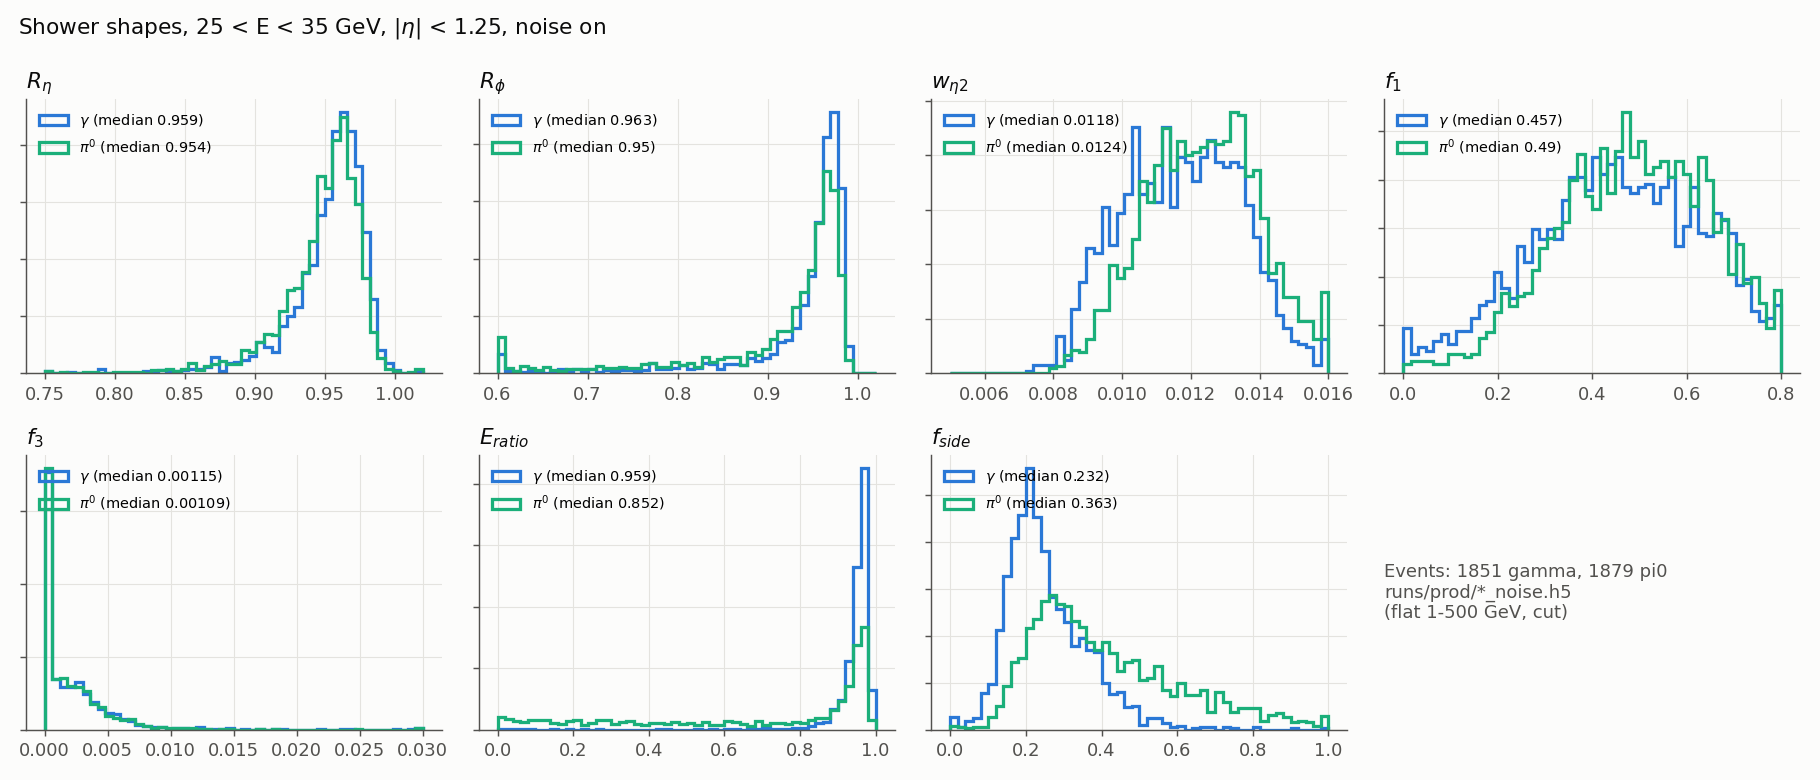

Values plotted in this chart, from the file beside it:
particle, event, e_true_gev, eta, r_eta, r_phi, w_eta2, f1, f3, e_ratio, f_side
gamma, 42, 32.57, 0.08969, 0.9485, 0.9702, 0.009974, 0.4086, 0.002275, 0.9796, 0.2085
gamma, 77, 33.69, 0.8737, 0.8694, 0.9045, 0.01579, 0.689, -0.0007532, 0.928, 0.5308
gamma, 223, 33.27, 0.7605, 0.9567, 0.9588, 0.01101, 0.5319, 0.0006278, 0.9824, 0.2409
gamma, 309, 32.34, -0.2121, 0.9709, 0.9682, 0.009275, 0.2658, 0.002064, 0.973, 0.1507
gamma, 317, 25.76, 0.1759, 0.9584, 0.9782, 0.01378, 0.4241, -0.001004, 0.9529, 0.1556
gamma, 321, 28.24, 1.106, 0.9561, 0.9664, 0.01095, 0.3489, 0.002081, 0.9526, 0.2754
gamma, 342, 27.24, 1.248, 0.9365, 0.9625, 0.0137, 0.6243, 0.002585, 0.8813, 0.3046
gamma, 401, 25.63, -0.7221, 0.9453, 0.9626, 0.01255, 0.5265, -0.0004346, 0.9003, 0.2705
gamma, 517, 28.06, 1.106, 0.8629, 0.7932, 0.01416, 0.7255, -0.002468, 0.9371, 0.4644
gamma, 540, 28.49, -0.9924, 0.9656, 0.9685, 0.01064, 0.5266, -0.005357, 0.959, 0.2898
gamma, 550, 25.27, -0.005419, 0.9639, 0.9544, 0.01137, 0.3902, 0.002565, 0.977, 0.1678
gamma, 669, 26.02, -1.138, 1.029, 0.9413, 0.01274, 0.7787, -0.002551, 0.9334, 0.3579
gamma, 761, 27.59, -0.3503, 0.9503, 0.9745, 0.01346, 0.4527, 0.004504, 0.9741, 0.1923
gamma, 769, 28.03, -0.2512, 0.9611, 0.9699, 0.01306, 0.2423, 0.008122, 0.9726, 0.1545
gamma, 792, 32.22, 0.8381, 0.974, 0.9775, 0.009414, 0.1942, 0.002665, 0.9276, 0.1345
gamma, 799, 27.59, -0.715, 0.9599, 0.9806, 0.008936, 0.3657, 0.006266, 0.9678, 0.217
gamma, 926, 31.86, -1.039, 0.9637, 0.9579, 0.01029, 0.3219, 0.001636, 0.9101, 0.1795
gamma, 1021, 31.67, 0.5398, 0.9787, 0.9703, 0.009345, 0.2793, 0.006347, 0.972, 0.1769
gamma, 1122, 27.57, -0.2397, 0.982, 0.9792, 0.00884, 0.3064, 0.002595, 0.9325, 0.2696
gamma, 1188, 31.02, -0.4524, 0.9468, 0.9801, 0.01258, 0.4537, 0.002481, 0.9739, 0.1721
gamma, 1267, 32.06, 0.3676, 0.9722, 0.7818, 0.01028, 0.3651, 0.006333, 0.9484, 0.256
gamma, 1348, 25.43, -1.066, 0.9176, 0.9128, 0.01286, 0.7123, 0.0002031, 0.9264, 0.3359
gamma, 1362, 34.85, -1.226, 0.8843, 0.7651, 0.01422, 0.7613, -0.003684, 0.9284, 0.4023
gamma, 1548, 31.9, 0.233, 0.9557, 0.9729, 0.01029, 0.3455, 0.001006, 0.9818, 0.1635
gamma, 1588, 28.1, 0.5248, 0.9563, 0.9811, 0.01349, 0.4096, 0.00557, 0.9462, 0.2663
gamma, 1624, 31.57, 0.6534, 0.9321, 0.8044, 0.01277, 0.4998, 0.003051, 0.9754, 0.2239
gamma, 1650, 25.53, 1.172, 0.9611, 0.9687, 0.01309, 0.5136, 0.002896, 0.9598, 0.2102
gamma, 1690, 29.91, -0.1125, 0.9732, 0.9795, 0.008132, 0.1411, 0.01118, 0.9381, 0.1107
gamma, 1694, 31.89, -0.6196, 0.994, 0.9446, 0.01233, 0.6661, -0.0006812, 0.9469, 0.2916
gamma, 1773, 26.88, -0.7823, 0.9572, 0.9663, 0.01067, 0.4838, 0.003631, 0.9777, 0.1859
gamma, 1790, 30.27, 0.687, 0.9609, 0.9706, 0.009623, 0.5367, -0.0001895, 0.9583, 0.2216
gamma, 1863, 26.65, -0.577, 0.9519, 0.955, 0.01302, 0.4646, 0.0004342, 0.9673, 0.1686
gamma, 2093, 25.64, -0.1945, 0.9708, 0.9792, 0.01101, 0.32, 0.001886, 0.9451, 0.1389
gamma, 2153, 27.9, 0.4455, 0.9687, 0.9799, 0.01064, 0.1728, 0.002823, 0.9795, 0.09965
gamma, 2204, 33.87, 0.3046, 0.982, 0.979, 0.0115, 0.3556, 0.0002193, 0.9439, 0.1846
gamma, 2274, 28.66, -1.07, 0.9342, 0.9519, 0.01333, 0.5167, -0.0003253, 0.9149, 0.4657
gamma, 2412, 32.11, 0.1705, 0.9894, 0.9826, 0.01026, 0.0026, 0.01412, 0.7395, -0.177
gamma, 2478, 25.95, 0.06617, 0.9612, 0.9704, 0.01111, 0.4113, 0.002844, 0.9782, 0.1872
gamma, 2604, 34.77, 0.7712, 0.9624, 0.9565, 0.01195, 0.5172, -0.0006814, 0.9603, 0.2327
gamma, 2644, 34.1, 0.4222, 0.9559, 0.9555, 0.01234, 0.4046, -0.002823, 0.9737, 0.2033
gamma, 2655, 32.36, 0.8144, 0.9556, 0.9598, 0.01071, 0.4894, 0.002258, 0.9692, 0.2509
gamma, 2793, 28.39, 1.014, 0.9708, 0.6849, 0.01264, 0.6654, -0.004824, 0.8925, 0.4849
gamma, 3075, 29.06, -0.4457, 0.9627, 0.9715, 0.01183, 0.3973, -0.005224, 0.97, 0.1798
gamma, 3234, 34.81, 0.9354, 0.9194, 0.9469, 0.01339, 0.6747, 0.002813, 0.8721, 0.4894
gamma, 3277, 30.52, -0.272, 0.9503, 0.9474, 0.01236, 0.5197, -0.002845, 0.9863, 0.2496
gamma, 3353, 31.12, -0.3728, 0.948, 0.9665, 0.0125, 0.4761, -0.0001832, 0.9879, 0.1867
gamma, 3414, 28.26, 0.8083, 0.9649, 0.9447, 0.01131, 0.4978, 0.001373, 0.9357, 0.2796
gamma, 3478, 29.27, -0.2113, 0.9616, 0.9793, 0.008944, 0.2067, 0.00579, 0.9601, 0.1316
gamma, 3520, 27.77, 0.6995, 0.9641, 0.96, 0.01377, 0.5957, 0.001185, 0.9476, 0.2097
gamma, 3536, 28.87, -0.4081, 0.9732, 0.9607, 0.01105, 0.5361, 0.001711, 0.9638, 0.2242
gamma, 3544, 28.79, 1.193, 0.9272, 0.9734, 0.01196, 0.6918, -0.000204, 0.9535, 0.3344
gamma, 3569, 34.66, -1.04, 0.8682, 0.8894, 0.01294, 0.6666, 6.54508e-05, 0.8963, 0.3769
gamma, 3586, 25.79, 0.6995, 0.9442, 0.9806, 0.01355, 0.3248, -0.002642, 0.9586, 0.1476
gamma, 3697, 28.3, -0.9463, 0.8992, 0.7551, 0.0139, 0.6576, 0.002343, 0.942, 0.4338
gamma, 3764, 29.12, 0.03356, 0.9803, 0.9794, 0.01044, 0.3602, 0.004024, 0.9761, 0.1574
gamma, 3785, 29.96, -0.154, 0.95, 0.9625, 0.01172, 0.4634, 0.003137, 0.973, 0.2167
gamma, 3804, 27.78, 0.8771, 0.8924, 0.7689, 0.01471, 0.6438, -0.002429, 0.8993, 0.3886
gamma, 3854, 30.85, 0.651, 0.965, 0.9533, 0.01379, 0.4754, -0.000181, 0.9456, 0.181
gamma, 3894, 31.4, -1.004, 0.9187, 0.9446, 0.01317, 0.5983, 5.7495e-06, 0.9681, 0.3103
gamma, 3992, 34.82, 0.2411, 0.9707, 0.9776, 0.009286, 0.3235, 0.001214, 0.9752, 0.1482
... 3,670 more rows
